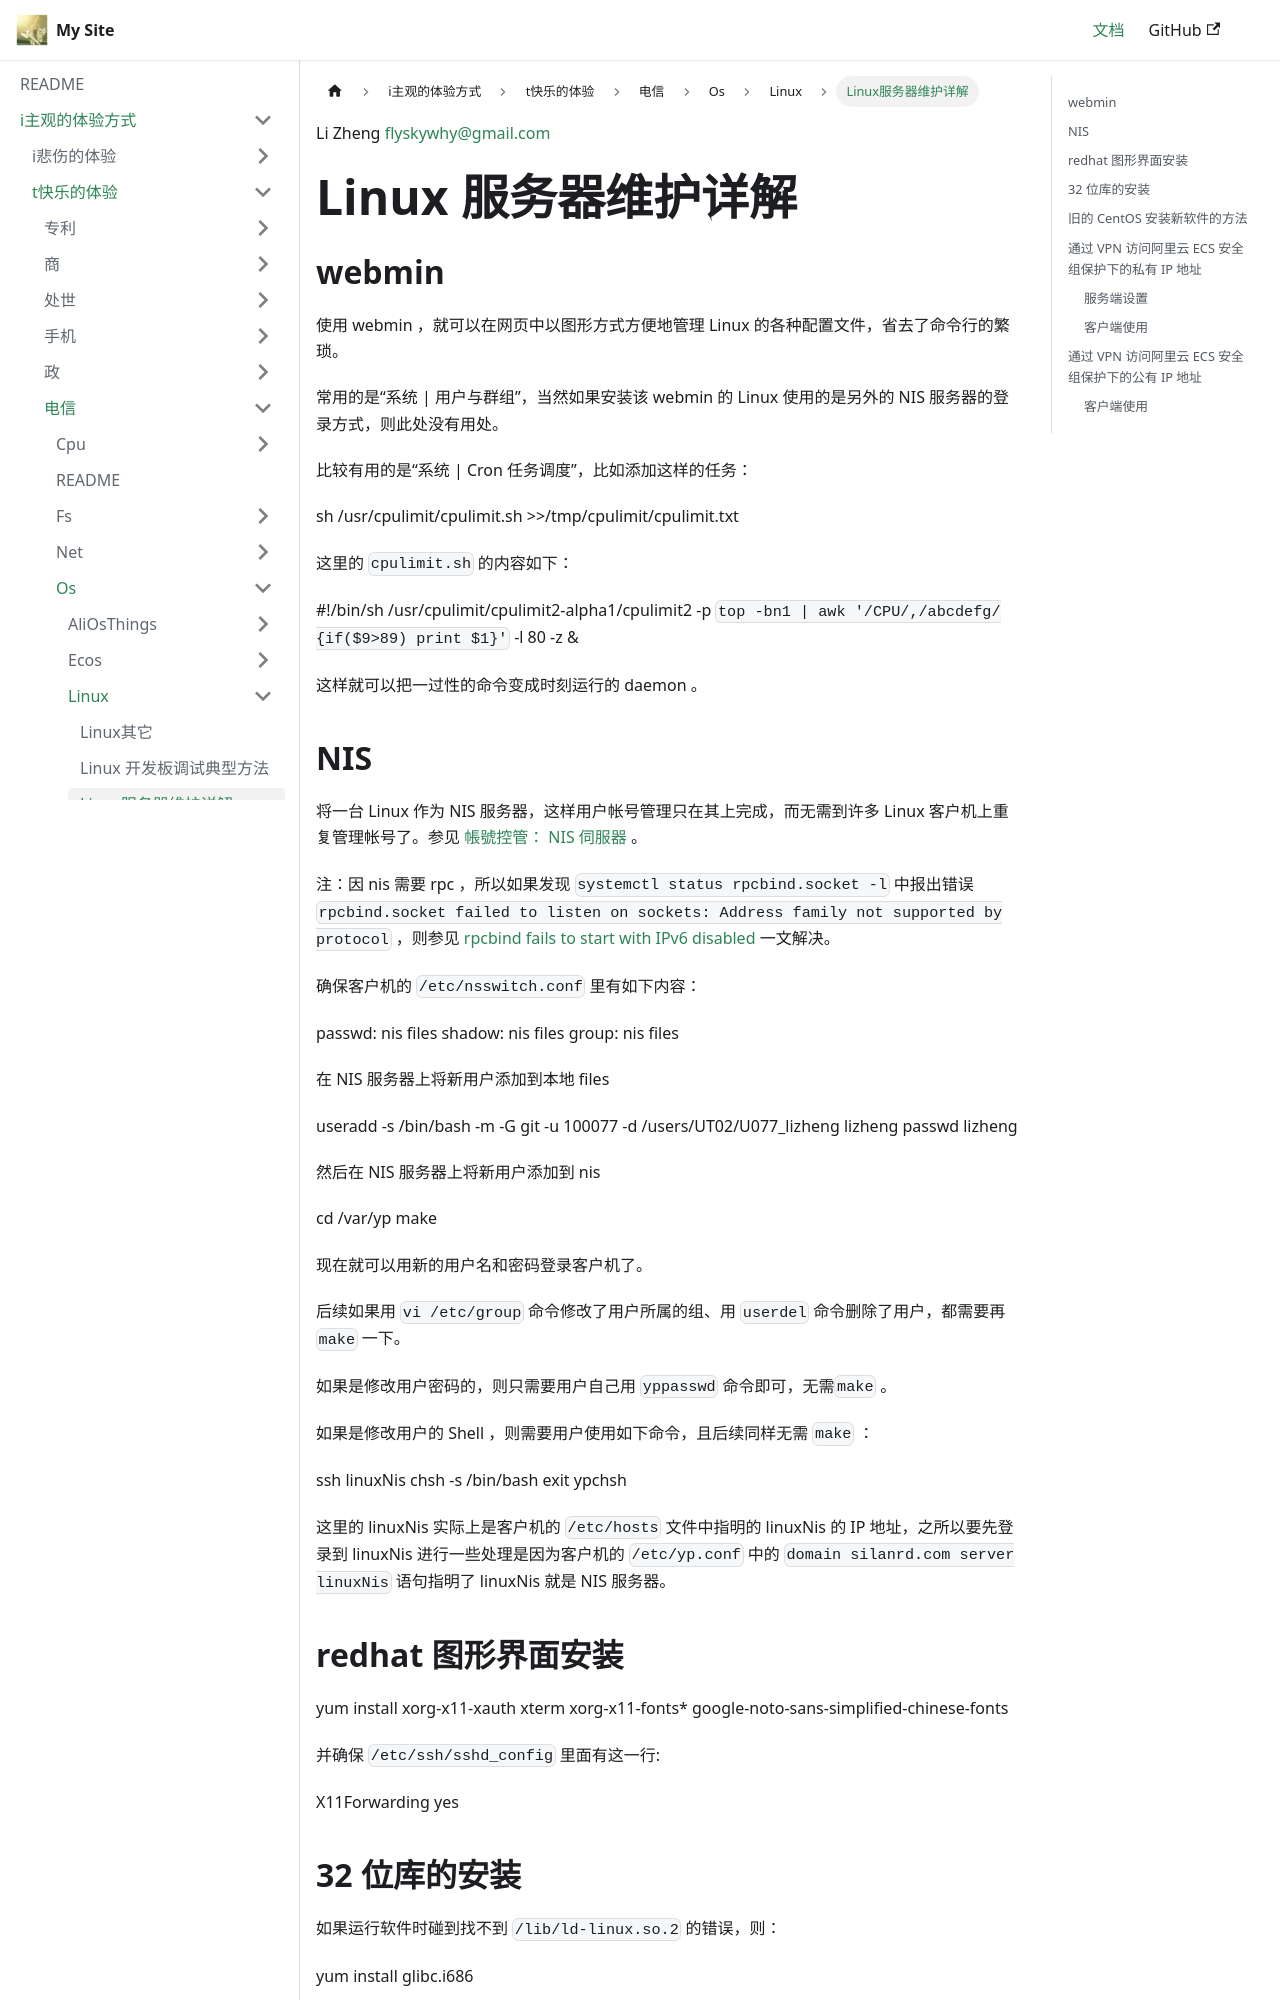

repository: flyskywhy/g · page: docs/i主观的体验方式/t快乐的体验/电信/Os/Linux/Linux服务器维护详解/index.html · generator: docusaurus

Li Zheng flyskywhy@gmail.com

# Linux 服务器维护详解

## webmin
使用 webmin ，就可以在网页中以图形方式方便地管理 Linux 的各种配置文件，省去了命令行的繁琐。

常用的是“系统 | 用户与群组”，当然如果安装该 webmin 的 Linux 使用的是另外的 NIS 服务器的登录方式，则此处没有用处。

比较有用的是“系统 | Cron 任务调度”，比如添加这样的任务：

    sh /usr/cpulimit/cpulimit.sh >>/tmp/cpulimit/cpulimit.txt

这里的 `cpulimit.sh` 的内容如下：

    #!/bin/sh
    /usr/cpulimit/cpulimit2-alpha1/cpulimit2 -p `top -bn1 | awk '/CPU/,/abcdefg/ {if($9>89) print $1}'` -l 80 -z &

这样就可以把一过性的命令变成时刻运行的 daemon 。

## NIS
将一台 Linux 作为 NIS 服务器，这样用户帐号管理只在其上完成，而无需到许多 Linux 客户机上重复管理帐号了。参见 [帳號控管： NIS 伺服器](http://linux.vbird.org/linux_server/0430nis.php) 。

注：因 nis 需要 rpc ，所以如果发现 `systemctl status rpcbind.socket -l` 中报出错误 `rpcbind.socket failed to listen on sockets: Address family not supported by protocol` ，则参见 [rpcbind fails to start with IPv6 disabled](https://access.redhat.com/solutions/2798411) 一文解决。

确保客户机的 `/etc/nsswitch.conf` 里有如下内容：

    passwd:     nis files
    shadow:     nis files
    group:      nis files

在 NIS 服务器上将新用户添加到本地 files

    useradd -s /bin/bash -m -G git -u 100077 -d /users/UT02/U077_lizheng lizheng
    passwd lizheng

然后在 NIS 服务器上将新用户添加到 nis

    cd /var/yp
    make

现在就可以用新的用户名和密码登录客户机了。

后续如果用 `vi /etc/group` 命令修改了用户所属的组、用 `userdel` 命令删除了用户，都需要再 `make` 一下。

如果是修改用户密码的，则只需要用户自己用 `yppasswd` 命令即可，无需`make` 。

如果是修改用户的 Shell ，则需要用户使用如下命令，且后续同样无需 `make` ：

    ssh linuxNis
    chsh -s /bin/bash
    exit
    ypchsh

这里的 linuxNis 实际上是客户机的 `/etc/hosts` 文件中指明的 linuxNis 的 IP 地址，之所以要先登录到 linuxNis 进行一些处理是因为客户机的 `/etc/yp.conf` 中的 `domain silanrd.com server linuxNis` 语句指明了 linuxNis 就是 NIS 服务器。

## redhat 图形界面安装

    yum install xorg-x11-xauth xterm xorg-x11-fonts* google-noto-sans-simplified-chinese-fonts

并确保 `/etc/ssh/sshd_config` 里面有这一行:

    X11Forwarding yes

## 32 位库的安装
如果运行软件时碰到找不到 `/lib/ld-linux.so.2` 的错误，则：

    yum install glibc.i686

## [旧的 CentOS 安装新软件的方法](./旧的CentOS安装新软件的方法.md)
